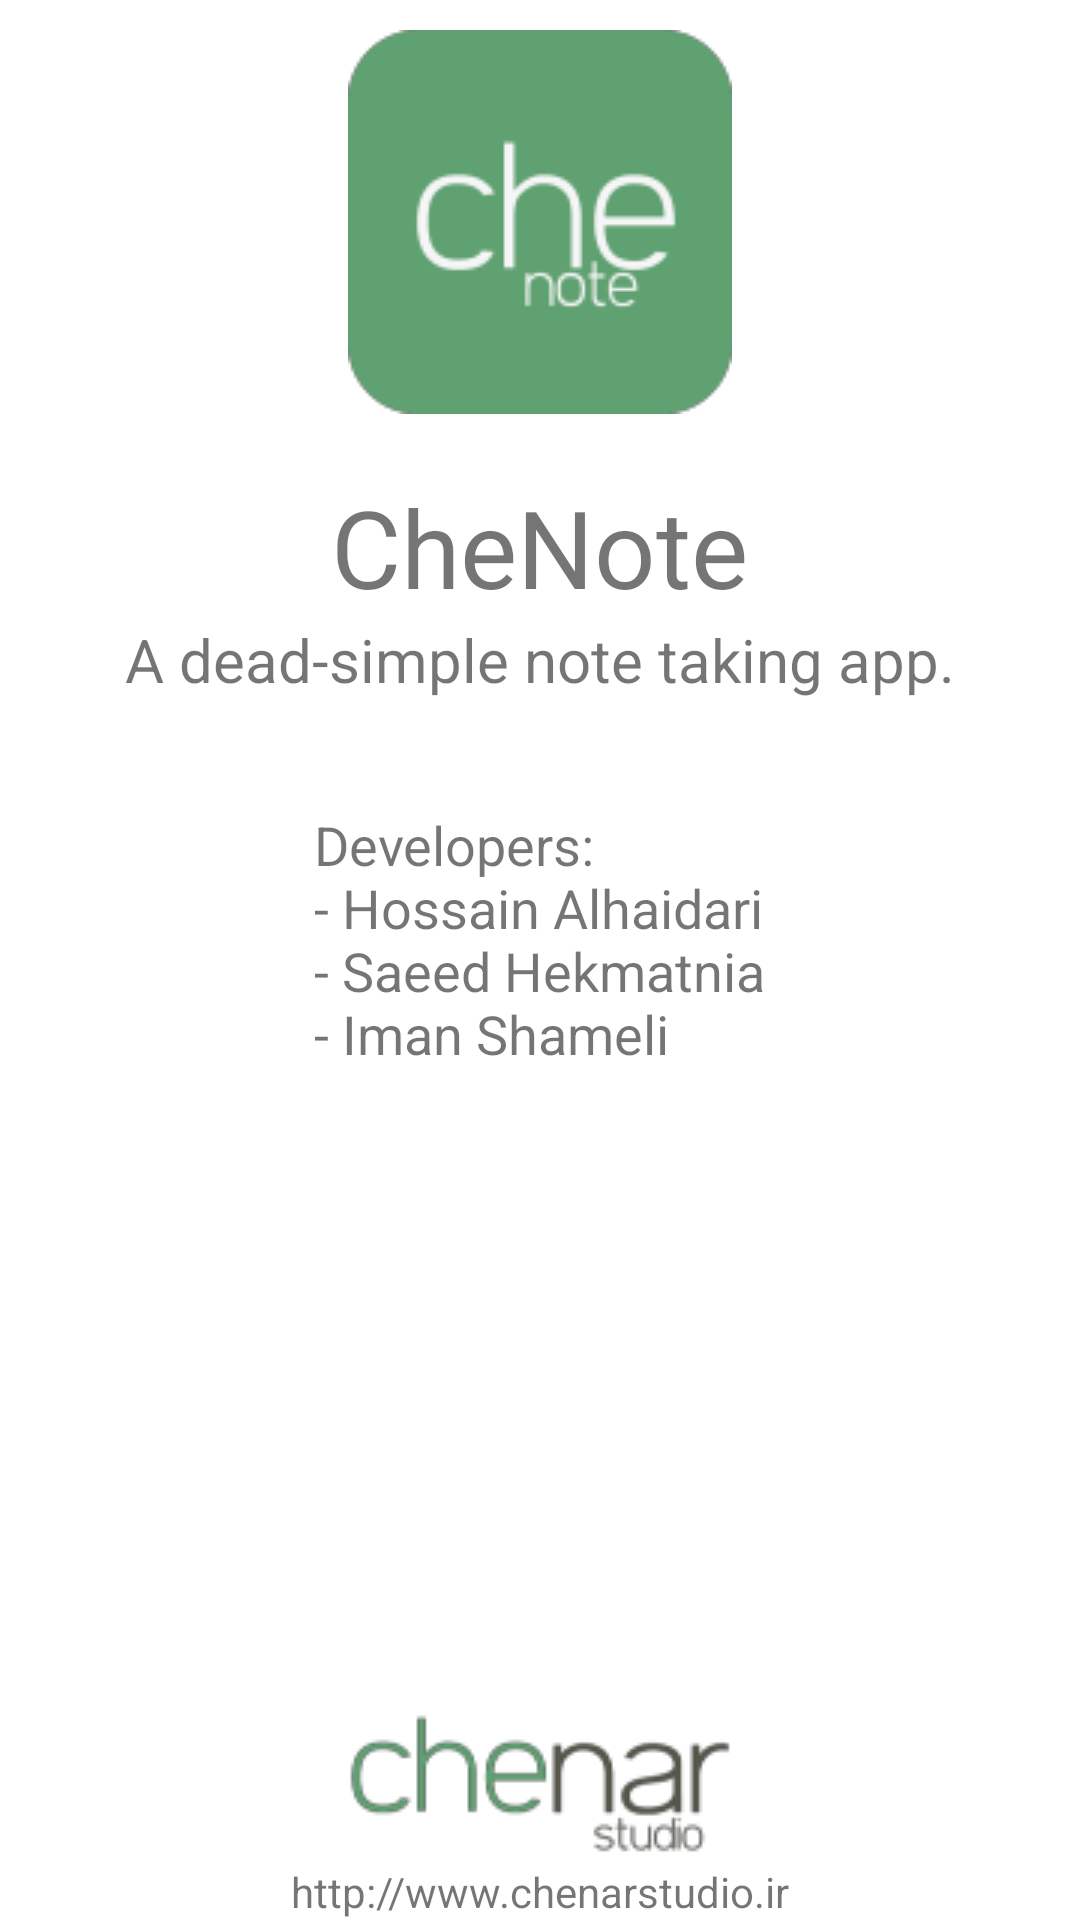

Here is an Android app screen rendered from its layout file. Give the layout XML and the strings, colors and styles it references.
<!-- AndroidManifest.xml: application theme AppTheme -->
<!-- res/layout/about.xml -->
<RelativeLayout xmlns:android="http://schemas.android.com/apk/res/android"
    xmlns:tools="http://schemas.android.com/tools" android:layout_width="match_parent"
    android:layout_height="match_parent" android:paddingLeft="@dimen/activity_horizontal_margin"
    android:paddingRight="@dimen/activity_horizontal_margin"
    android:paddingTop="@dimen/activity_vertical_margin"
    android:paddingBottom="@dimen/activity_vertical_margin"
    android:background="#ffffff"
    tools:context="ir.chenarstudio.chenote.About">

    <ImageView
        android:layout_width="wrap_content"
        android:layout_height="wrap_content"
        android:id="@+id/imgAppLogo"
        android:layout_alignParentTop="true"
        android:layout_centerHorizontal="true"
        android:src="@drawable/applogo"
        android:layout_marginTop="10dp" />

    <TextView
        android:layout_width="wrap_content"
        android:layout_height="wrap_content"
        android:textAppearance="?android:attr/textAppearanceSmall"
        android:text="@string/app_name"
        android:id="@+id/txtAppName"
        android:layout_below="@+id/imgAppLogo"
        android:layout_centerHorizontal="true"
        android:layout_marginTop="20dp"
        android:textSize="36dp" />

    <TextView
        android:text="@string/about_text"
        android:layout_width="wrap_content"
        android:layout_height="wrap_content"
        android:textSize="20dp"
        android:textAlignment="center"
        android:id="@+id/txtAbout"
        android:gravity="center_horizontal"
        android:layout_alignParentRight="true"
        android:layout_alignParentEnd="true"
        android:layout_below="@+id/txtAppName"
        android:layout_alignParentLeft="true"
        android:layout_alignParentStart="true" />

    <TextView
        android:layout_width="wrap_content"
        android:layout_height="wrap_content"
        android:textAppearance="?android:attr/textAppearanceSmall"
        android:text="@string/about_developer"
        android:id="@+id/txtDeveloper"
        android:textSize="18dp"
        android:layout_marginTop="36dp"
        android:layout_below="@+id/txtAbout"
        android:layout_centerHorizontal="true" />

    <ImageView
        android:layout_width="wrap_content"
        android:layout_height="wrap_content"
        android:id="@+id/imgLogo"
        android:src="@drawable/logo"
        android:layout_above="@+id/txtWebsite"
        android:layout_centerHorizontal="true" />

    <TextView
        android:layout_width="wrap_content"
        android:layout_height="wrap_content"
        android:textAppearance="?android:attr/textAppearanceSmall"
        android:text="@string/website"
        android:id="@+id/txtWebsite"
        android:onClick="visitWebsite"
        android:layout_alignParentBottom="true"
        android:layout_centerHorizontal="true" />

</RelativeLayout>
<!-- resources referenced by this layout -->
<resources>
  <!-- drawable applogo: png bitmap (drawable, 5145 bytes) -->
  <!-- drawable logo: png bitmap (drawable, 5368 bytes) -->
  <string name="about_developer">Developers:\n- Hossain Alhaidari\n- Saeed Hekmatnia\n- Iman Shameli</string>
  <string name="about_text">A dead-simple note taking app.</string>
  <string name="app_name">CheNote</string>
  <string name="website">http://www.chenarstudio.ir</string>
  <style name="AppTheme" parent="Theme.AppCompat.Light.DarkActionBar">
          <item name="colorPrimary">@color/primary</item>
          <item name="colorPrimaryDark">@color/primaryDark</item>
          <item name="android:navigationBarColor">@color/primary</item>
          <item name="colorAccent">@color/primary</item>
      </style>
  <color name="primary">#60A172</color>
  <color name="primaryDark">#60A172</color>
</resources>
